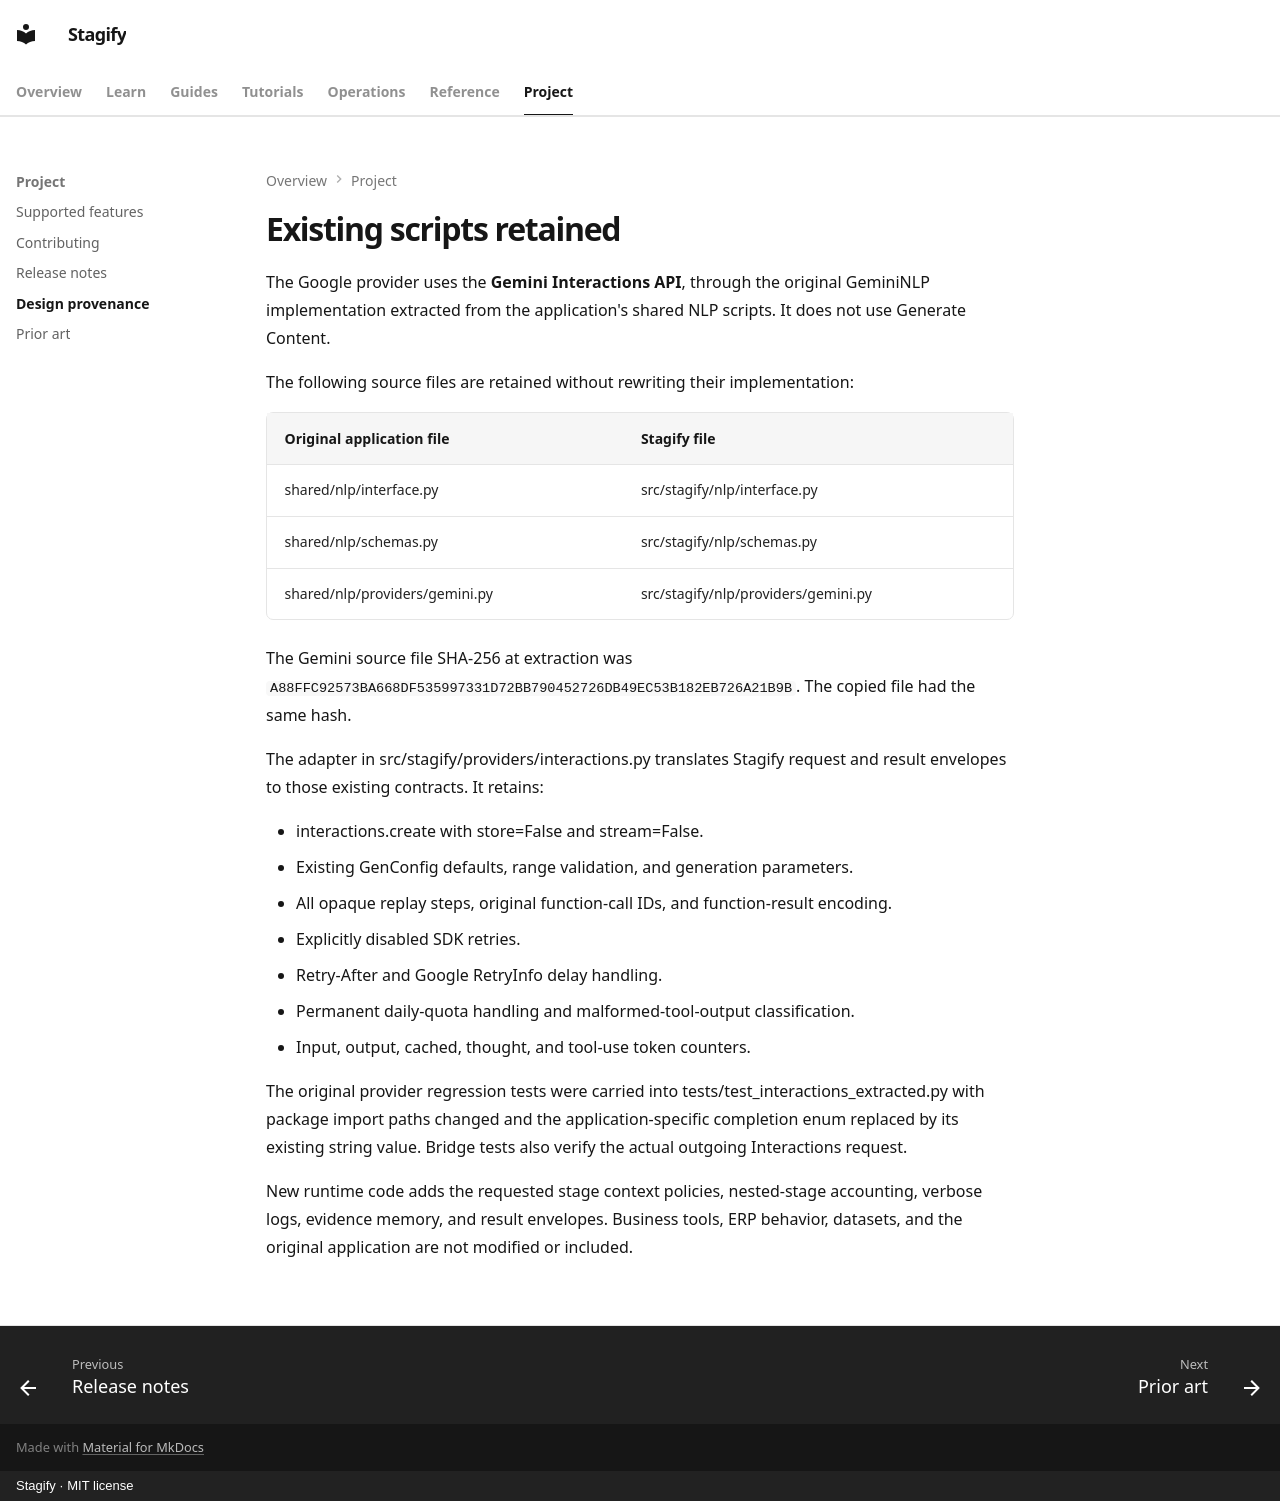

repository: RamyJamea/stagify · page: EXTRACTION/index.html · generator: mkdocs · copyright: Stagify · MIT license

# Existing scripts retained

The Google provider uses the **Gemini Interactions API**, through the original
GeminiNLP implementation extracted from the application's shared NLP scripts.
It does not use Generate Content.

The following source files are retained without rewriting their implementation:

| Original application file | Stagify file |
| --- | --- |
| shared/nlp/interface.py | src/stagify/nlp/interface.py |
| shared/nlp/schemas.py | src/stagify/nlp/schemas.py |
| shared/nlp/providers/gemini.py | src/stagify/nlp/providers/gemini.py |

The Gemini source file SHA-256 at extraction was
`A88FFC92573BA668DF535997331D72BB790452726DB49EC53B182EB726A21B9B`.
The copied file had the same hash.

The adapter in src/stagify/providers/interactions.py translates Stagify request
and result envelopes to those existing contracts. It retains:

- interactions.create with store=False and stream=False.
- Existing GenConfig defaults, range validation, and generation parameters.
- All opaque replay steps, original function-call IDs, and function-result encoding.
- Explicitly disabled SDK retries.
- Retry-After and Google RetryInfo delay handling.
- Permanent daily-quota handling and malformed-tool-output classification.
- Input, output, cached, thought, and tool-use token counters.

The original provider regression tests were carried into
tests/test_interactions_extracted.py with package import paths changed and the
application-specific completion enum replaced by its existing string value.
Bridge tests also verify the actual outgoing Interactions request.

New runtime code adds the requested stage context policies, nested-stage
accounting, verbose logs, evidence memory, and result envelopes. Business tools,
ERP behavior, datasets, and the original application are not modified or included.
